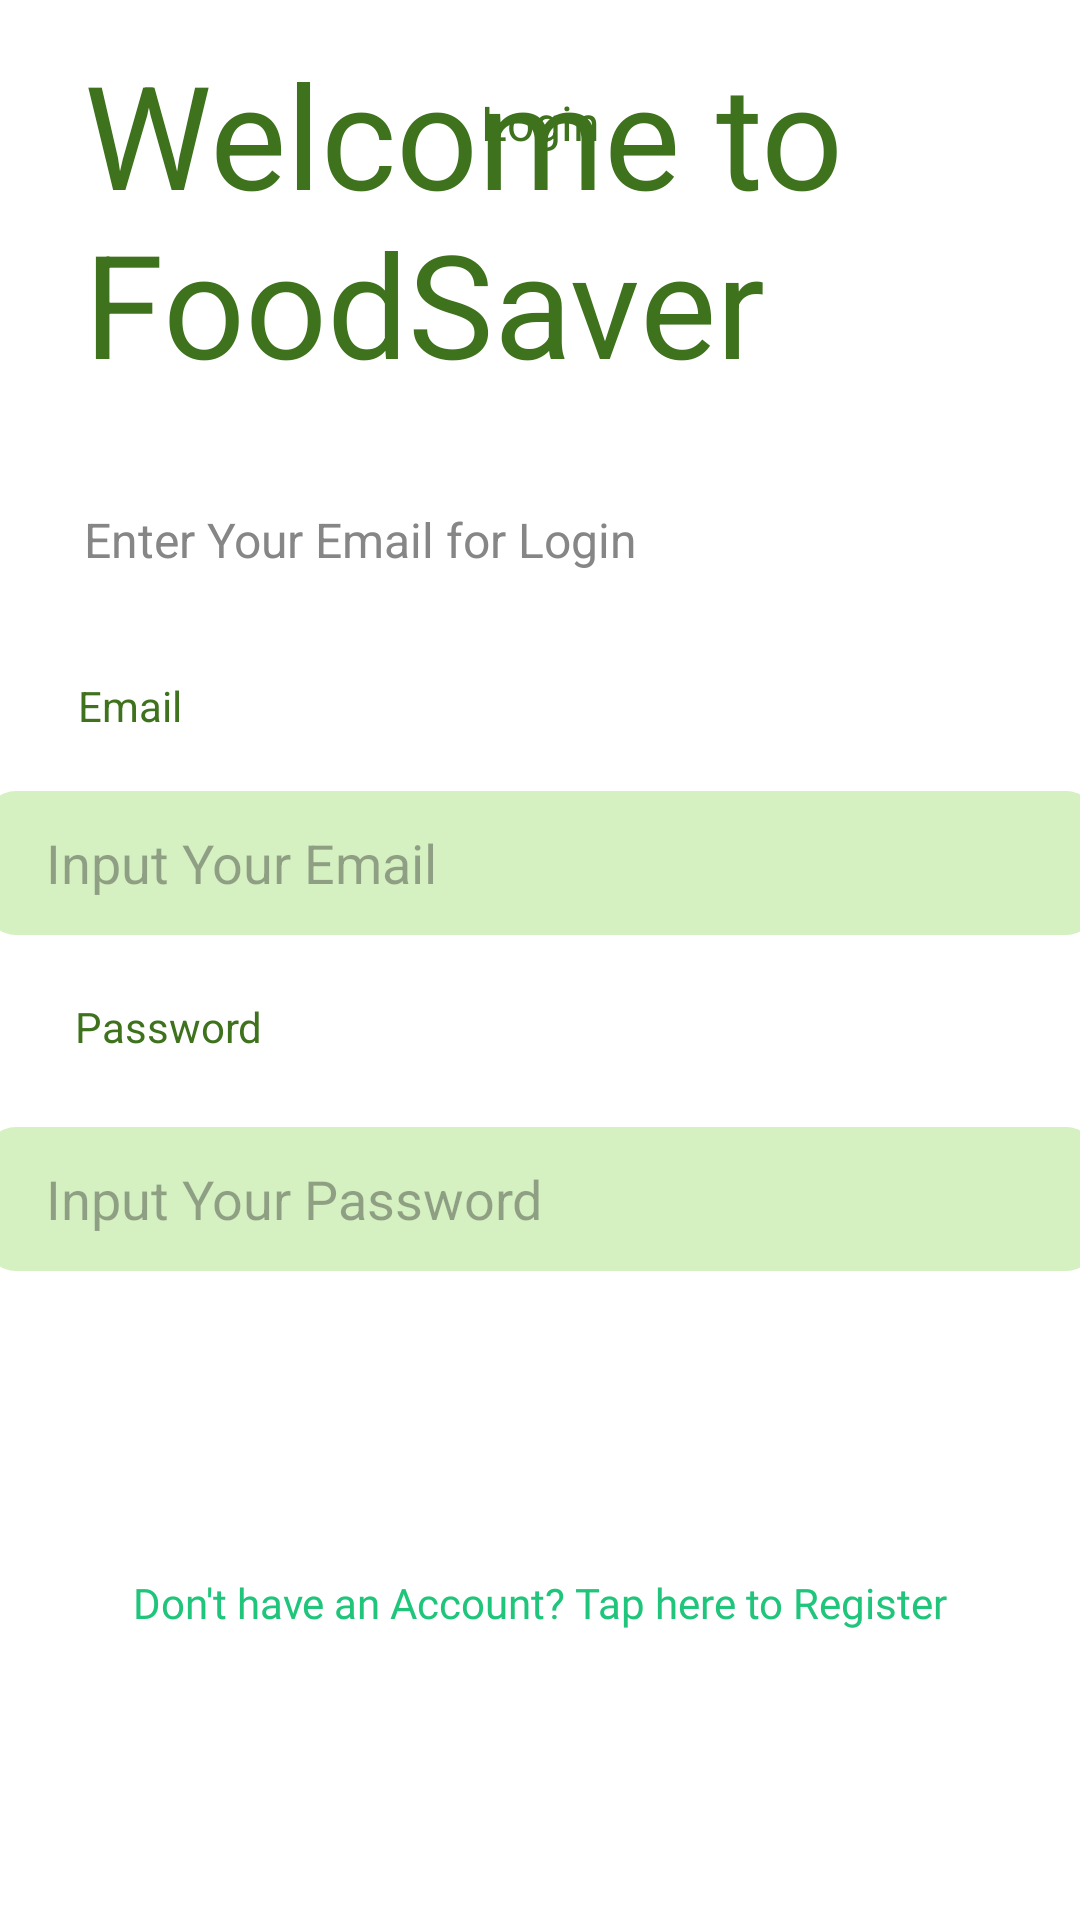

Layout XML and referenced resources for this Android screen:
<!-- AndroidManifest.xml: application theme Theme.foodsaverapps -->
<!-- res/layout/activity_login.xml -->
<?xml version="1.0" encoding="utf-8"?>

<androidx.constraintlayout.widget.ConstraintLayout xmlns:android="http://schemas.android.com/apk/res/android"
    xmlns:app="http://schemas.android.com/apk/res-auto"
    xmlns:tools="http://schemas.android.com/tools"
    android:layout_width="match_parent"
    android:layout_height="match_parent"
    android:background="@color/white">

    <androidx.appcompat.widget.AppCompatImageButton
        android:id="@+id/BackButton"
        android:background="@drawable/arrow_back"
        android:layout_marginStart="24dp"
        android:layout_width="24dp"
        android:layout_height="24dp"
        app:layout_constraintStart_toStartOf="parent"
        app:layout_constraintTop_toTopOf="@id/TextView0"
        android:contentDescription="Back"/>

    <TextView
        android:id="@+id/TextView0"
        android:layout_width="wrap_content"
        android:layout_height="wrap_content"
        android:layout_marginTop="30dp"
        android:text="@string/login"
        android:textColor="#3E721D"
        android:textSize="16sp"
        app:layout_constraintStart_toStartOf="parent"
        app:layout_constraintEnd_toEndOf="parent"
        app:layout_constraintTop_toTopOf="parent" />

    <TextView
        android:id="@+id/welcomeToFoodSaver"
        android:layout_width="wrap_content"
        android:layout_height="wrap_content"
        android:layout_marginStart="28dp"
        android:layout_marginTop="240dp"
        android:layout_marginBottom="36dp"
        android:text="@string/welcome"
        android:textColor="@color/green"
        android:textSize="48sp"
        app:layout_constraintBottom_toTopOf="@+id/welcomeToFoodSaverDescription"
        app:layout_constraintStart_toStartOf="parent"
        app:layout_constraintTop_toTopOf="parent" />

    <TextView
        android:id="@+id/welcomeToFoodSaverDescription"
        android:layout_width="wrap_content"
        android:layout_height="wrap_content"
        android:layout_marginStart="28dp"
        android:layout_marginBottom="35dp"
        android:text="@string/enter_login"
        android:textColor="@color/grey"
        android:textSize="16sp"
        app:layout_constraintBottom_toTopOf="@+id/emailLogin"
        app:layout_constraintStart_toStartOf="parent"
        app:layout_constraintTop_toBottomOf="@+id/welcomeToFoodSaver" />


    <EditText
        android:id="@+id/editTextEmail"
        android:layout_width="370dp"
        android:layout_height="48dp"
        android:layout_marginStart="16dp"
        android:layout_marginEnd="16dp"
        android:layout_marginBottom="21dp"
        android:paddingHorizontal="20dp"
        android:hint="@string/input_email"
        android:background="@drawable/bg_login_register_button_light_green"
        android:textColor="@color/green"
        app:layout_constraintBottom_toTopOf="@+id/passwordLogin"
        app:layout_constraintEnd_toEndOf="parent"
        app:layout_constraintStart_toStartOf="parent"
        app:layout_constraintTop_toBottomOf="@+id/emailLogin" />

    <androidx.appcompat.widget.AppCompatButton
        android:id="@+id/buttonLogin"
        android:layout_width="0dp"
        android:layout_height="wrap_content"
        android:layout_marginStart="72dp"
        android:layout_marginEnd="72dp"
        android:layout_marginBottom="359dp"
        android:background="@drawable/bg_login_register_button_green"
        android:text="@string/login"
        android:textColor="@color/white"
        app:layout_constraintBottom_toBottomOf="parent"
        app:layout_constraintEnd_toEndOf="parent"
        app:layout_constraintStart_toStartOf="parent"
        app:layout_constraintTop_toBottomOf="@+id/editTextPassword" />

    <TextView
        android:id="@+id/passwordLogin"
        android:layout_width="wrap_content"
        android:layout_height="wrap_content"
        android:layout_marginStart="25dp"
        android:layout_marginBottom="24dp"
        android:text="@string/password"
        android:textColor="@color/green"
        app:layout_constraintBottom_toTopOf="@+id/editTextPassword"
        app:layout_constraintStart_toStartOf="parent"
        app:layout_constraintTop_toBottomOf="@+id/editTextEmail" />

    <TextView
        android:id="@+id/emailLogin"
        android:layout_width="wrap_content"
        android:layout_height="wrap_content"
        android:layout_marginStart="26dp"
        android:layout_marginBottom="19dp"
        android:text="@string/email"
        android:textColor="@color/green"
        app:layout_constraintBottom_toTopOf="@+id/editTextEmail"
        app:layout_constraintStart_toStartOf="parent"
        app:layout_constraintTop_toBottomOf="@+id/welcomeToFoodSaverDescription" />

    <EditText
        android:id="@+id/editTextPassword"
        android:layout_width="370dp"
        android:layout_height="48dp"
        android:layout_marginStart="16dp"
        android:layout_marginEnd="16dp"
        android:layout_marginBottom="37dp"
        android:paddingHorizontal="20dp"
        android:hint="@string/input_password"
        android:background="@drawable/bg_login_register_button_light_green"
        android:inputType="textPassword"
        android:textColor="@color/green"
        app:layout_constraintBottom_toTopOf="@+id/buttonLogin"
        app:layout_constraintEnd_toEndOf="parent"
        app:layout_constraintStart_toStartOf="parent"
        app:layout_constraintTop_toBottomOf="@+id/passwordLogin" />

    <TextView
        android:id="@+id/donthavebutton"
        android:layout_width="wrap_content"
        android:layout_height="wrap_content"
        android:layout_marginTop="16dp"
        android:fontFamily="@font/lato_regular"
        android:text="@string/donthaveaccount"
        android:textColor="@color/textColor"
        android:textSize="14sp"
        app:layout_constraintTop_toBottomOf="@+id/buttonLogin"
        app:layout_constraintStart_toStartOf="parent"
        app:layout_constraintEnd_toEndOf="parent"/>

</androidx.constraintlayout.widget.ConstraintLayout>
<!-- resources referenced by this layout -->
<resources>
  <color name="green">#3E721D</color>&gt;
  <color name="grey">#868686</color>
  <color name="textColor">#1FC57A</color>
  <color name="white">#FFFFFFFF</color>
  <!-- drawable bg_login_register_button_light_green (drawable) -->
  <?xml version="1.0" encoding="utf-8"?>
  
  <shape xmlns:android="http://schemas.android.com/apk/res/android"
      android:shape="rectangle">
      <solid android:color="@color/light_green"/>
      <corners android:radius="10dp"/>
  </shape>
  <string name="donthaveaccount">Don\'t have an Account? Tap here to Register</string>
  <string name="email">Email</string>
  <string name="enter_login">Enter Your Email for Login</string>
  <string name="input_email">Input Your Email</string>
  <string name="input_password">Input Your Password</string>
  <string name="login">Login</string>
  <string name="password">Password</string>
  <string name="welcome">Welcome to FoodSaver</string>
  <style name="Theme.foodsaverapps" parent="Base.Theme.foodsaverapps" />
  <color name="light_green">#D5F0C1</color>
  <style name="Base.Theme.foodsaverapps" parent="Theme.Material3.DayNight.NoActionBar">
          
          
          <item name="android:statusBarColor">@color/white</item>
      </style>
</resources>
